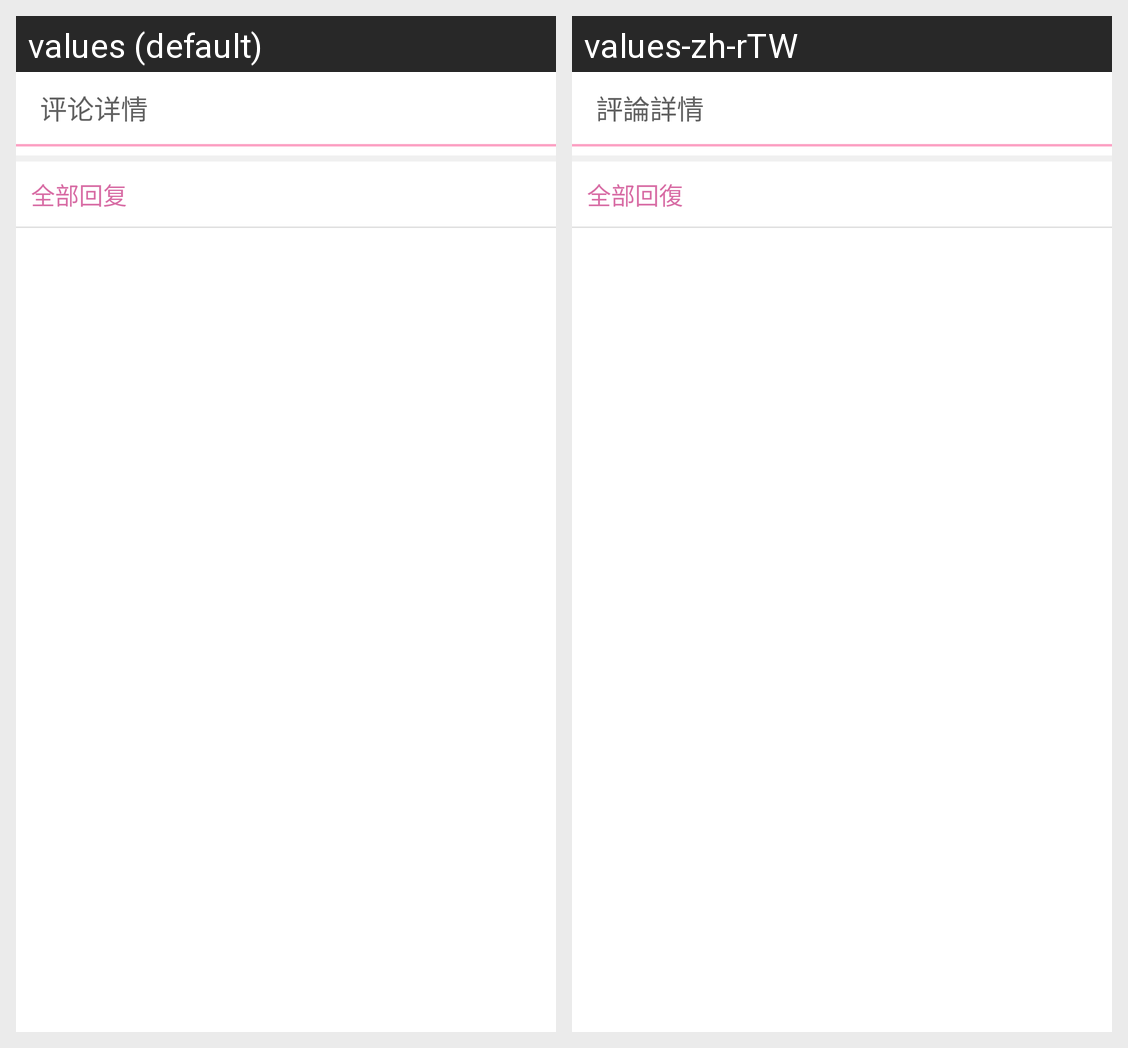

Here is an Android app screen in its default locale and in the app's own translations. Write out the translated-string differences for the strings that appear on this screen.
Android screen res/layout/activity_reply_list.xml rendered under 2 locales, left to right: values (default), values-zh-rTW. Device: Nexus 5 (rendered at 1080×1920; each locale shown at half size, 540×960, under a caption strip naming it); theme AppTheme.
Strings drawn on this screen, with the default value and each locale's value (text and hints the layout hard-codes, and strings that could not be matched under every locale, appear in the picture but are not listed):

comment_detail
  values: 评论详情
  values-zh-rTW: 評論詳情

all_replies
  values: 全部回复
  values-zh-rTW: 全部回復
